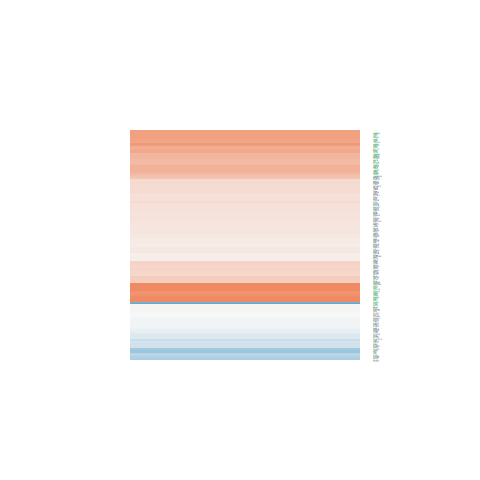

The table this chart was drawn from, first rows:
ID, logFC, AveExpr, t, P.Value, adj.P.Val, B
10213, 0.02148, 21.44, 0.1102, 0.9128, 0.9478, -6.428
10528, 0.232, 21.7, 0.8507, 0.4001, 0.5576, -6.076
4706, 0.3741, 21.2, 0.966, 0.34, 0.4987, -5.973
5688, 0.1255, 22.74, 0.9108, 0.368, 0.5258, -6.024
7514, 0.2625, 22.27, 1.924, 0.06162, 0.149, -4.668
5496, 1.021, 20.66, 5.325, 4.41575240987915e-06, 0.0001998, 4.141
8664, 0.1984, 21.26, 1.226, 0.2275, 0.373, -5.697
1665, 0.9035, 21.9, 4.564, 4.8637210452998e-05, 0.001009, 1.863
5709, 0.1311, 21.97, 0.8648, 0.3924, 0.549, -6.064
10236, 0.568, 22.71, 2.81, 0.007694, 0.03281, -2.848
11260, -0.5792, 21.44, -2.681, 0.01067, 0.04129, -3.142
9184, 0.6566, 22.5, 3.367, 0.001713, 0.01139, -1.475
9136, 0.152, 19.66, 0.6843, 0.4978, 0.6432, -6.201
10492, -0.009582, 22.61, -0.05956, 0.9528, 0.973, -6.432
8669, -0.4514, 21.31, -2.551, 0.01475, 0.05174, -3.431
26156, 0.319, 21.07, 1.096, 0.2799, 0.4343, -5.843
9868, -0.177, 21.54, -0.6738, 0.5044, 0.6484, -6.209
3939, -0.8846, 24.22, -2.804, 0.007806, 0.0331, -2.861
3251, 0.1584, 22.52, 0.3624, 0.719, 0.8191, -6.369
2806, -0.001666, 23.45, -0.004672, 0.9963, 0.9984, -6.434
5230, -0.4957, 24.53, -2.334, 0.0248, 0.07593, -3.888
7298, -0.3178, 19.81, -1.245, 0.2207, 0.3656, -5.675
1965, -0.2033, 22.27, -1.271, 0.2113, 0.3546, -5.644
6175, 0.03239, 23.25, 0.1612, 0.8728, 0.9243, -6.421
6741, 1.105, 22.29, 4.903, 1.68099015235287e-05, 0.0005137, 2.87
1977, -0.2761, 21.64, -1.807, 0.07843, 0.1777, -4.868
4869, 0.8486, 23.65, 3.224, 0.002549, 0.01496, -1.841
2058, 0.2089, 21.6, 1.188, 0.2419, 0.3903, -5.741
3183, 0.6243, 23.66, 3.218, 0.002591, 0.01518, -1.856
3326, 0.3638, 24.1, 1.9, 0.06484, 0.1549, -4.711
1537, -0.1538, 22.5, -0.5364, 0.5947, 0.724, -6.291
6629, 0.537, 20.94, 2.619, 0.01248, 0.04584, -3.282
6626, 0.9085, 21.86, 5.173, 7.16247153321707e-06, 0.0002692, 3.681
3178, 0.7807, 24.78, 3.082, 0.003753, 0.01964, -2.196
6627, 0.7916, 21.86, 3.88, 0.0003896, 0.004091, -0.09651
3329, 0.6224, 24.17, 2.446, 0.01905, 0.06282, -3.657
1019, -0.5746, 20.58, -2.207, 0.03321, 0.09388, -4.142
5634, 0.1566, 20.19, 0.4765, 0.6363, 0.7548, -6.321
26986, 0.1097, 21.85, 0.5561, 0.5813, 0.7125, -6.28
5111, 1.092, 22.3, 4.785, 2.43761759420617e-05, 0.0006637, 2.518
3615, 0.749, 21.92, 2.772, 0.008481, 0.03523, -2.936
2547, 0.5751, 22.95, 3.184, 0.002848, 0.0162, -1.943
2935, -0.5016, 21.8, -3.306, 0.002034, 0.01259, -1.633
4830, -1.151, 24.13, -6.399, 1.42049403109013e-07, 3.26429528344511e-05, 7.414
6187, 0.2165, 23.05, 1.189, 0.2418, 0.3902, -5.741
1503, -0.09252, 21.28, -0.3733, 0.7109, 0.8128, -6.365
6950, 0.2128, 22.9, 1.528, 0.1346, 0.2611, -5.302
6723, -0.6124, 22.64, -2.713, 0.009851, 0.03898, -3.07
8894, -0.04808, 21.11, -0.2595, 0.7966, 0.8701, -6.401
9377, 0.1509, 22.17, 0.3588, 0.7217, 0.8203, -6.37
7416, 0.1771, 24.28, 0.6755, 0.5033, 0.6478, -6.207
2091, 0.3982, 22.02, 1.476, 0.1478, 0.2797, -5.375
3181, 0.5211, 24, 2.746, 0.009072, 0.03696, -2.996
6188, 0.1365, 24.14, 0.7943, 0.4318, 0.5854, -6.121
6240, 1.314, 20.54, 4.519, 5.5912243800853e-05, 0.001104, 1.731
1933, -0.0611, 23.44, -0.2766, 0.7835, 0.861, -6.396
52, 0.01891, 22.69, 0.08013, 0.9365, 0.9644, -6.431
1017, -0.1869, 18.42, -0.6421, 0.5245, 0.6643, -6.229
5682, 0.2657, 22.75, 1.985, 0.05418, 0.1355, -4.56
5683, 0.369, 23.11, 1.45, 0.155, 0.2898, -5.411
... 126 more rows
